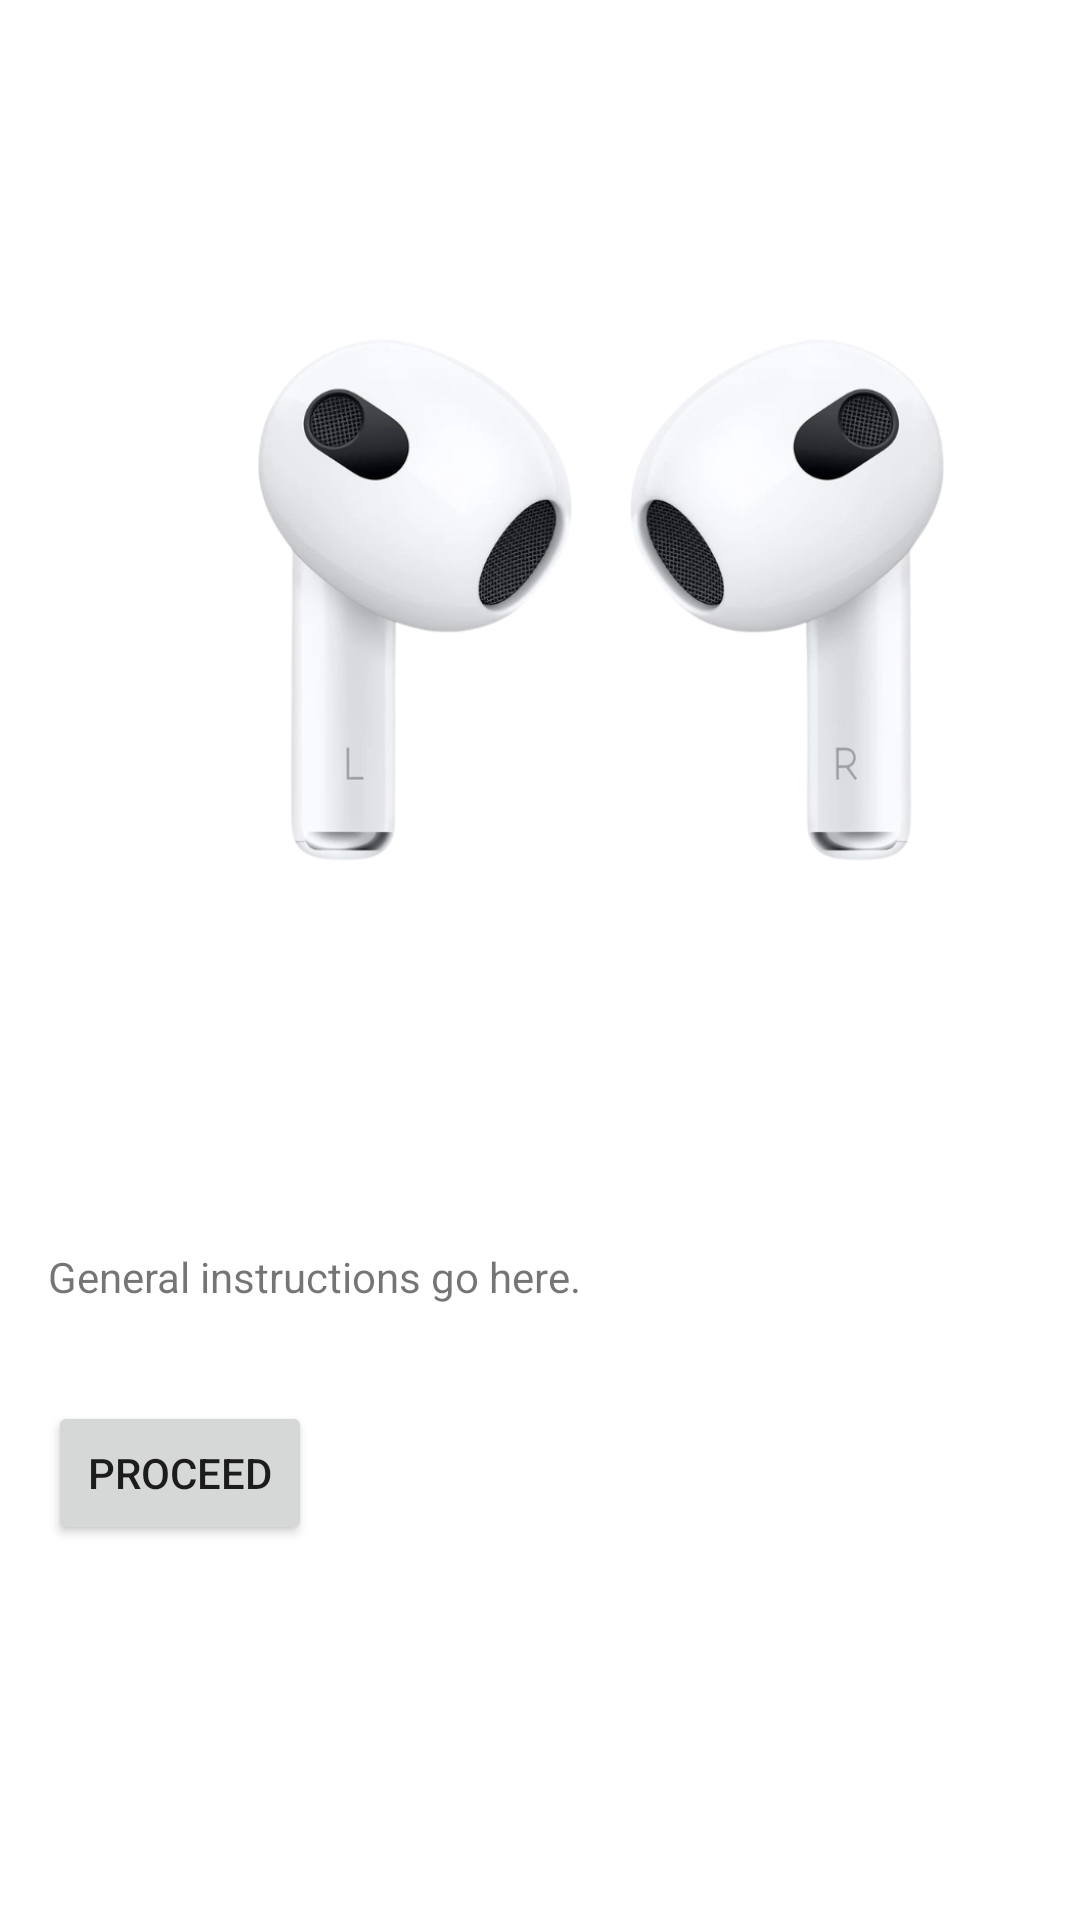

Produce the Android XML layout that renders to this screen, including the resource entries it uses.
<!-- AndroidManifest.xml: application theme Theme.Audion -->
<!-- res/layout/activity_general_instruction.xml -->
<?xml version="1.0" encoding="utf-8"?>
<LinearLayout
    xmlns:android="http://schemas.android.com/apk/res/android"
    android:layout_width="match_parent"
    android:layout_height="match_parent"
    android:orientation="vertical" >
    


        <ImageView
        android:id="@+id/imageViewEar"
        android:layout_width="369dp"
        android:layout_height="368dp"
        android:layout_margin="16dp"
        android:src="@drawable/ear" />

    
    <TextView
        android:id="@+id/textViewGeneralInstructions"
        android:layout_width="wrap_content"
        android:layout_height="wrap_content"
        android:text="General instructions go here."
        android:layout_margin="16dp" />

    
    <Button
        android:id="@+id/buttonProceed"
        android:layout_width="wrap_content"
        android:layout_height="wrap_content"
        android:text="Proceed"
        android:layout_margin="16dp" />

</LinearLayout>
<!-- resources referenced by this layout -->
<resources>
  <!-- drawable ear: png bitmap (drawable, 162552 bytes) -->
  <style name="Theme.Audion" parent="Theme.MaterialComponents.DayNight.DarkActionBar">
          
          <item name="colorPrimary">@color/primary</item>
          <item name="colorPrimaryVariant">@color/primary</item>
          <item name="colorOnPrimary">@color/white</item>
          
          <item name="colorSecondary">@color/teal_200</item>
          <item name="colorSecondaryVariant">@color/teal_700</item>
          <item name="colorOnSecondary">@color/black</item>
          
          <item name="android:statusBarColor">?attr/colorPrimaryVariant</item>
          
      </style>
  <color name="primary">#0F766E</color>
  <color name="white">#FFFFFFFF</color>
  <color name="teal_200">#FF03DAC5</color>
  <color name="teal_700">#FF018786</color>
  <color name="black">#FF000000</color>
</resources>
